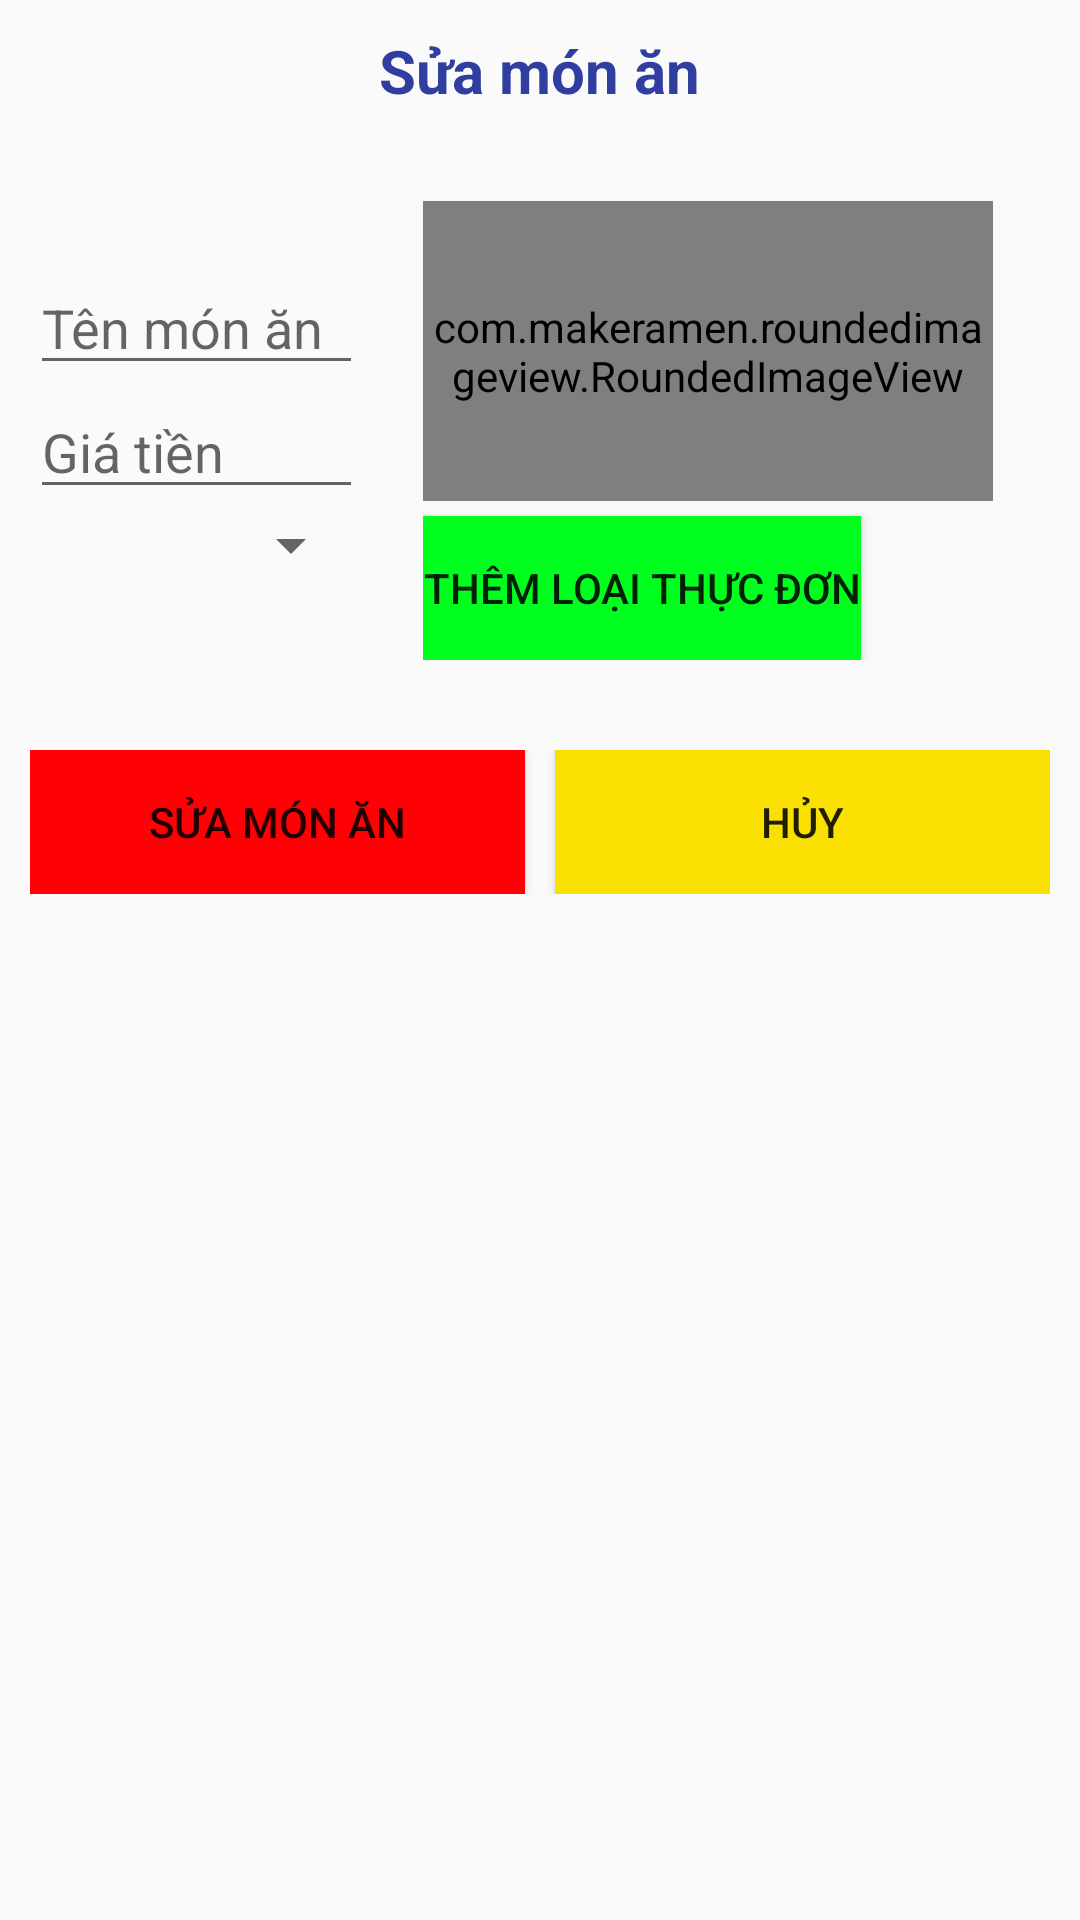

Produce the Android XML layout that renders to this screen, including the resource entries it uses.
<!-- AndroidManifest.xml: application theme AppTheme -->
<!-- res/layout/activity_sua_mon_an.xml -->
<?xml version="1.0" encoding="utf-8"?>
<LinearLayout xmlns:android="http://schemas.android.com/apk/res/android"
    xmlns:app="http://schemas.android.com/apk/res-auto"
    xmlns:tools="http://schemas.android.com/tools"
    android:layout_width="match_parent"
    android:layout_height="match_parent"
    android:orientation="vertical"
    tools:context="com.example.kane.orderfood.Activity.ThemThucDonActivity">

    <TextView
        android:layout_width="wrap_content"
        android:layout_height="wrap_content"
        android:layout_gravity="center"
        android:layout_margin="@dimen/size10dp"
        android:text="@string/suamonan"
        android:textColor="@color/colorPrimaryDark"
        android:textSize="@dimen/size20sp"
        android:textStyle="bold" />

    <LinearLayout
        android:layout_width="match_parent"
        android:layout_height="wrap_content"
        android:layout_margin="@dimen/size10dp"
        android:orientation="horizontal"
        android:weightSum="6">

        <LinearLayout
            android:layout_width="wrap_content"
            android:layout_height="wrap_content"
            android:layout_weight="3"
            android:orientation="vertical">

            <EditText
                android:id="@+id/edt_suaTenMonAn"
                android:layout_width="match_parent"
                android:layout_height="wrap_content"
                android:layout_marginTop="@dimen/size30dp"
                android:ellipsize="end"
                android:hint="@string/tenmonan"
                android:maxLines="1" />

            <EditText
                android:id="@+id/edt_suaGiaTien"
                android:layout_width="match_parent"
                android:layout_height="wrap_content"
                android:layout_weight="1"
                android:hint="@string/giatien"
                android:numeric="decimal"
                android:singleLine="true" />

            <Spinner
                android:id="@+id/spn_sualoaithucdon"
                android:layout_width="match_parent"
                android:layout_height="wrap_content"></Spinner>
        </LinearLayout>

        <LinearLayout
            android:layout_width="wrap_content"
            android:layout_height="wrap_content"
            android:layout_margin="@dimen/size10dp"
            android:layout_weight="3"
            android:orientation="vertical"
            android:paddingLeft="@dimen/size10dp">

            <com.makeramen.roundedimageview.RoundedImageView
                android:id="@+id/imv_suathucdon"
                android:layout_width="@dimen/size190dp"
                android:layout_height="@dimen/size100dp"
                android:src="@drawable/duiga"
                app:riv_border_width="2dip"
                app:riv_corner_radius="30dip" />

            <Button
                android:id="@+id/btn_suathemloaithucdon"
                android:layout_width="wrap_content"
                android:layout_height="wrap_content"
                android:layout_marginTop="@dimen/size5dp"
                android:background="@color/colorBorderImage"
                android:text="@string/themloaithucdon" />

        </LinearLayout>

    </LinearLayout>

    <LinearLayout
        android:layout_width="match_parent"
        android:layout_height="wrap_content"
        android:layout_margin="@dimen/size10dp"
        android:orientation="horizontal">

        <Button
            android:id="@+id/btn_suamonan"
            android:layout_width="wrap_content"
            android:layout_height="wrap_content"
            android:layout_weight="1"
            android:background="@color/colorDongY"
            android:text="@string/suamonan" />

        <Button
            android:id="@+id/btn_suahuymonan"
            android:layout_width="wrap_content"
            android:layout_height="wrap_content"
            android:layout_marginLeft="@dimen/size10dp"
            android:layout_weight="1"
            android:background="@color/colorHuy"
            android:text="@string/huy" />
    </LinearLayout>
</LinearLayout>
<!-- resources referenced by this layout -->
<resources>
  <color name="colorBorderImage">#FF00FF1E</color>
  <color name="colorDongY">#ff0004</color>
  <color name="colorHuy">#FFF9E002</color>
  <color name="colorPrimaryDark">#303F9F</color>
  <dimen name="size100dp">100dp</dimen>
  <dimen name="size10dp">10dp</dimen>
  <dimen name="size190dp">190dp</dimen>
  <dimen name="size20sp">20sp</dimen>
  <dimen name="size30dp">30dp</dimen>
  <dimen name="size5dp">5dp</dimen>
  <!-- drawable duiga: png bitmap (drawable, 2610 bytes) -->
  <string name="giatien">Giá tiền</string>
  <string name="huy">Hủy</string>
  <string name="suamonan">Sửa món ăn</string>
  <string name="tenmonan">Tên món ăn</string>
  <string name="themloaithucdon">Thêm loại thực đơn</string>
  <style name="AppTheme" parent="Theme.AppCompat.Light.DarkActionBar">
          
          <item name="colorPrimary">@color/colorPrimary</item>
          <item name="colorPrimaryDark">@color/colorPrimaryDark</item>
          <item name="colorAccent">@color/colorAccent</item>
      </style>
  <color name="colorPrimary">#3F51B5</color>
  <color name="colorAccent">#FF4081</color>
</resources>
